Run: headless pygame with SDL's dummy video driver; simulated clock (each Clock.tick advances the game by its frame time, no real sleeping); random seed 0; keys injected as events and as key.get_pressed() state; mouse plan: one left click at the window centre at the start of phase 2, then a move to the lower-right quarter at the start of phase 3.
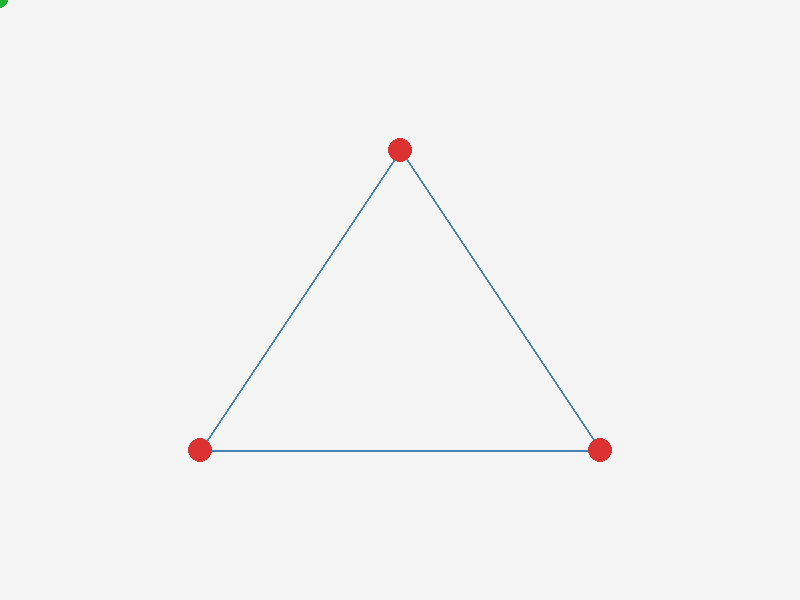
Frame 1 of 4 · flips 1–60 · no input
Frame 2 of 4 · flips 61–180 · clicked the window centre · tapped SPACE, RETURN · held RIGHT (→), D · screen unchanged from frame 1, image omitted
Frame 3 of 4 · flips 181–300 · moved the mouse to the lower-right quarter · held DOWN (↓), S · screen unchanged from frame 2, image omitted
Frame 4 of 4 · flips 301–420 · held LEFT (←), A, UP (↑), W · screen unchanged from frame 3, image omitted

The pygame program that drew these frames:

import math
import sys
import pygame

# Inicializace Pygame
pygame.init()

# Nastavení okna
WIDTH, HEIGHT = 800, 600
screen = pygame.display.set_mode((WIDTH, HEIGHT))
pygame.display.set_caption("Interaktivní trojúhelník")

# Barvy (R, G, B)
BG_COLOR = (245, 245, 245)
LINE_COLOR = (70, 130, 180)
VERTEX_COLOR = (220, 50, 50)
GREEN_POINT_COLOR = (30, 180, 50)

# Pozice vrcholů trojúhelníku [x, y]
vertices = [
    [200, 450],
    [400, 150],
    [600, 450]
]

# Libovolný zelený bod
green_point = [380, 320]

# Velikosti bodů (poloměr)
VERTEX_RADIUS = 12
GREEN_POINT_RADIUS = 8

# Stavy pro přetahování myší
dragging_index = None

clock = pygame.time.Clock()
running = True
def sub(v1, v2):
    return [v1[0] - v2[0], v1[1] - v2[1]]

def dot(v1, v2):
    return v1[0] * v2[0] + v1[1] * v2[1]

# --- Algoritmus pro výpočet barycentrických vah ---
mult = 0
weights = [0.0, 0.0, 0.0]
def calculate_def(gregor):
    orig_A = vertices[0]
    orig_B = vertices[1]
    orig_C = vertices[2]

    # Těžiště trojúhelníku
    avg = [
        (orig_A[0] + orig_B[0] + orig_C[0]) / 3.0,
        (orig_A[1] + orig_B[1] + orig_C[1]) / 3.0
    ]
    mul=0
    wewe=[0.0, 0.0, 0.0]
    while mul < 1000:
        mul += 1

        # Zvětšení/škálování vrcholů vůči těžišti podle násobku `mult`
        A = [(orig_A[0] - avg[0]) * mul + avg[0], (orig_A[1] - avg[1]) * mul + avg[1]]
        B = [(orig_B[0] - avg[0]) * mul + avg[0], (orig_B[1] - avg[1]) * mul + avg[1]]
        C = [(orig_C[0] - avg[0]) * mul + avg[0], (orig_C[1] - avg[1]) * mul + avg[1]]

        # Vektory z vrcholů a ze zeleného bodu
        v0 = sub(B, A)
        v1 = sub(C, A)
        v2 = sub(gregor, A)

        # Skalární součiny
        d00 = dot(v0, v0)
        d01 = dot(v0, v1)
        d11 = dot(v1, v1)
        d20 = dot(v2, v0)
        d21 = dot(v2, v1)

        denom = d00 * d11 - d01 * d01

        if denom != 0:
            w1 = (d11 * d20 - d01 * d21) / denom
            w2 = (d00 * d21 - d01 * d20) / denom
            w0 = 1.0 - w1 - w2

            wewe = [w0, w1, w2]

            # Kontrola, zda leží zelený bod uvnitř škálovaného trojúhelníku
            if wewe[0] > 0.0 and wewe[1] > 0.0 and wewe[2] > 0.0:
                break
    return wewe, mul
def update_green():
    # Těžiště z aktuálních vrcholů trojúhelníku
    avg = [
        (vertices[0][0] + vertices[1][0] + vertices[2][0]) / 3.0,
        (vertices[0][1] + vertices[1][1] + vertices[2][1]) / 3.0,
    ]

    # Škálování vrcholů vůči těžišti podle uloženého `mult`
    scaled_A = [
        (vertices[0][0] - avg[0]) * mult + avg[0],
        (vertices[0][1] - avg[1]) * mult + avg[1],
    ]
    scaled_B = [
        (vertices[1][0] - avg[0]) * mult + avg[0],
        (vertices[1][1] - avg[1]) * mult + avg[1],
    ]
    scaled_C = [
        (vertices[2][0] - avg[0]) * mult + avg[0],
        (vertices[2][1] - avg[1]) * mult + avg[1],
    ]

    # Výpočet nové pozice green_point pomocí barycentrických vah
    return [
        scaled_A[0] * weights[0] + scaled_B[0] * weights[1] + scaled_C[0] * weights[2],
        scaled_A[1] * weights[0] + scaled_B[1] * weights[1] + scaled_C[1] * weights[2],
    ]
while running:
    for event in pygame.event.get():
        if event.type == pygame.QUIT:
            running = False

        elif event.type == pygame.MOUSEBUTTONDOWN:
            if event.button == 1:  # Levé tlačítko myši
                mx, my = event.pos
                # Zjištění, zda kliknutí zasáhlo některý z vrcholů
                for i, vertex in enumerate(vertices):
                    dist = math.hypot(vertex[0] - mx, vertex[1] - my)
                    if dist <= VERTEX_RADIUS:
                        dragging_index = i
                        break
            if event.button == 3:  # Pravé tlačítko myši
                green_point = list(event.pos)
                weights, mult = calculate_def(green_point)  # Přepočítání vah po změně pozice zeleného bodu

        elif event.type == pygame.MOUSEBUTTONUP:
            if event.button == 1:
                dragging_index = None

        elif event.type == pygame.MOUSEMOTION:
            if dragging_index is not None:
                # Aktualizace souřadnic taženého vrcholu
                vertices[dragging_index] = list(event.pos)

    # --- SEM MŮŽEŠ PŘIDAT SVOJI MATEMATIKU ---
    # Souřadnice vrcholů máš v seznamu `vertices` (např. vertices[0], vertices[1], vertices[2])
    # Zelený bod máš v `green_point`
    # ----------------------------------------

    # Vykreslení scény
    screen.fill(BG_COLOR)

    # 1. Trojúhelník (čáry)
    pygame.draw.polygon(screen, LINE_COLOR, vertices, width=2)

    # 2. Velké červené body na vrcholech
    for vertex in vertices:
        pygame.draw.circle(screen, VERTEX_COLOR, vertex, VERTEX_RADIUS)
    green_point = update_green()  # Aktualizace pozice zeleného bodu podle vah a škálování
    # 3. Zelený bod
    pygame.draw.circle(screen, GREEN_POINT_COLOR, green_point, GREEN_POINT_RADIUS)

    pygame.display.flip()
    clock.tick(60)

pygame.quit()
sys.exit()
